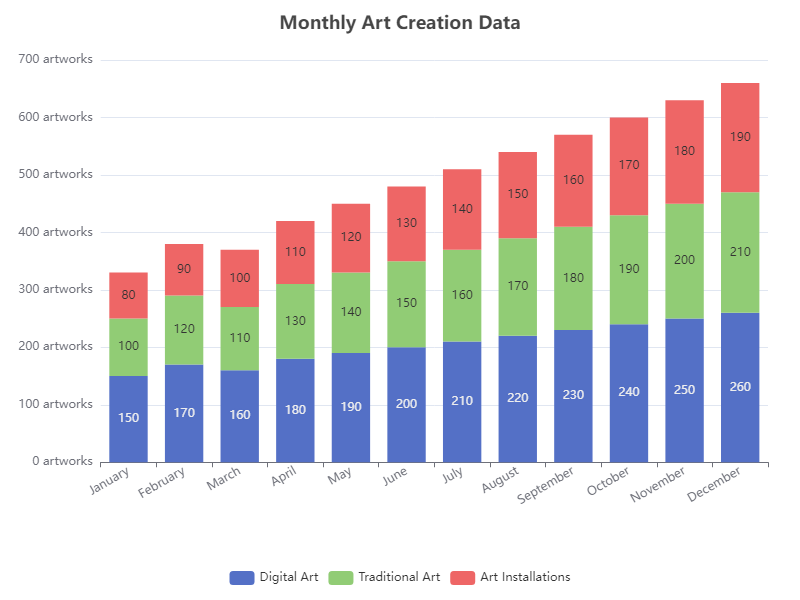

Source data for this figure (header and first rows):
Month, Digital Art, Traditional Art, Art Installations
January, 150, 100, 80
February, 170, 120, 90
March, 160, 110, 100
April, 180, 130, 110
May, 190, 140, 120
June, 200, 150, 130
July, 210, 160, 140
August, 220, 170, 150
September, 230, 180, 160
October, 240, 190, 170
November, 250, 200, 180
December, 260, 210, 190
